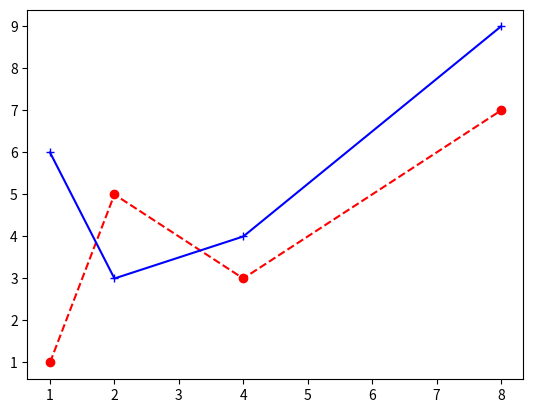

Python code for this plot:
# -*- coding: utf-8 -*-
"""
Created on Wed Jun  7 11:15:13 2017

[redacted]
"""

import matplotlib.pyplot as plt

plt.plot([1, 2, 4, 8], [1, 5, 3, 7], 'ro--', [1, 2, 4, 8], [6, 3, 4, 9], 'b+-')
plt.show()